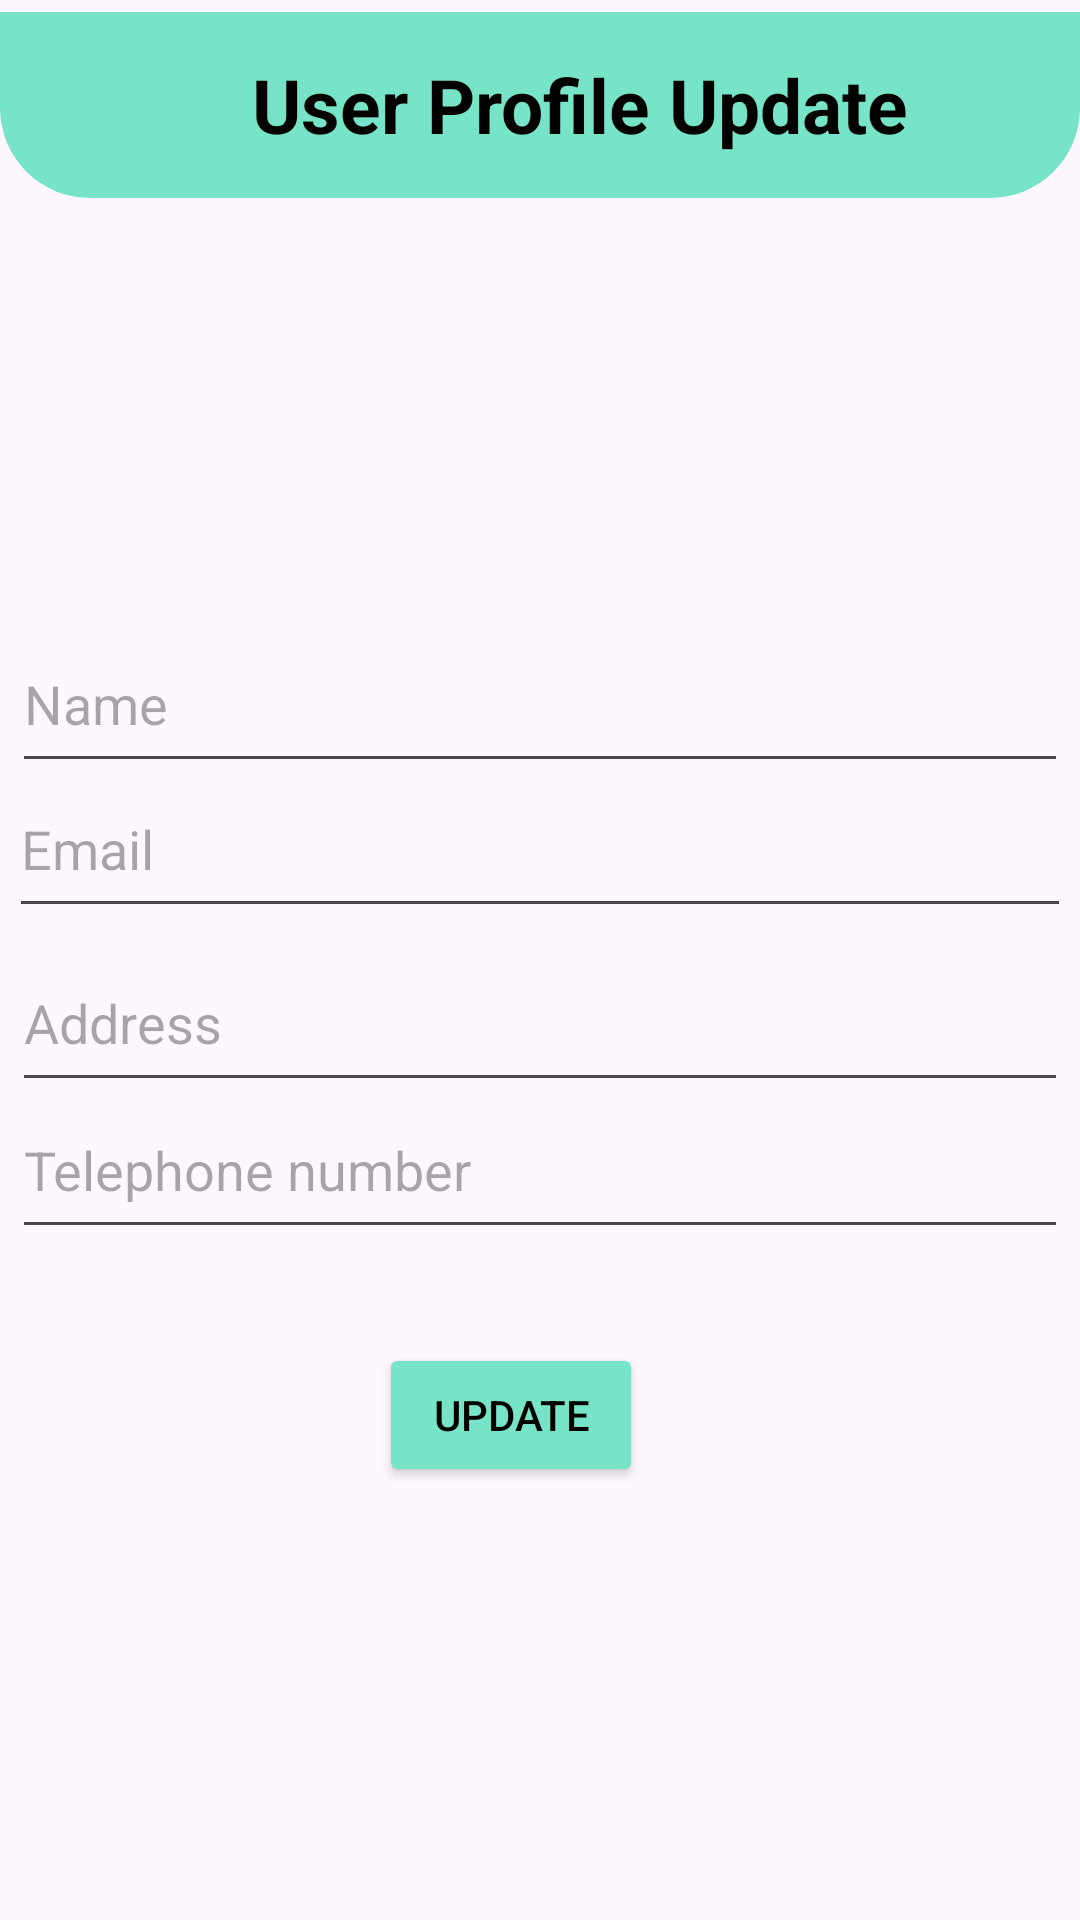

Here is an Android app screen rendered from its layout file. Give the layout XML and the strings, colors and styles it references.
<!-- AndroidManifest.xml: application theme Theme.Dogcare -->
<!-- res/layout/activity_updateuser.xml -->
<?xml version="1.0" encoding="utf-8"?>
<androidx.constraintlayout.widget.ConstraintLayout xmlns:android="http://schemas.android.com/apk/res/android"
    xmlns:app="http://schemas.android.com/apk/res-auto"
    xmlns:tools="http://schemas.android.com/tools"
    android:id="@+id/main"
    android:layout_width="match_parent"
    android:layout_height="match_parent"
    tools:context=".updateuser">


    <androidx.constraintlayout.widget.ConstraintLayout


        android:id="@+id/layoutheader"
        android:layout_width="match_parent"
        android:layout_height="wrap_content"
        android:layout_marginTop="4dp"
        android:background="@drawable/header_background"
        android:padding="10dp"
        app:layout_constraintTop_toTopOf="parent"
        tools:layout_editor_absoluteX="28dp">


        <TextView
            android:id="@+id/textusername"
            android:layout_width="366dp"
            android:layout_height="42dp"
            android:text="User Profile Update"
            android:gravity="center"
            android:textColor="@color/black"
            android:textSize="25sp"
            android:textStyle="bold"
            app:layout_constraintBottom_toBottomOf="parent"
            app:layout_constraintTop_toTopOf="parent"
            app:layout_constraintVertical_bias="1.0"
            tools:layout_editor_absoluteX="3dp" />

        <LinearLayout
            android:layout_width="match_parent"
            android:layout_height="wrap_content"
            android:layout_marginStart="15dp"
            android:layout_marginTop="15dp"
            android:layout_marginEnd="15dp"
            android:layout_marginBottom="10dp"
            android:background="@drawable/white_rectangle_background"
            android:orientation="horizontal"
            app:layout_constraintBottom_toBottomOf="parent">


        </LinearLayout>


    </androidx.constraintlayout.widget.ConstraintLayout>

    <LinearLayout
        android:id="@+id/linearLayout"
        android:layout_width="91dp"
        android:layout_height="95dp"
        app:layout_constraintBottom_toBottomOf="parent"
        app:layout_constraintEnd_toEndOf="parent"
        app:layout_constraintHorizontal_bias="0.092"
        app:layout_constraintStart_toStartOf="parent"
        app:layout_constraintTop_toTopOf="parent"
        app:layout_constraintVertical_bias="0.16">


        <LinearLayout
            android:id="@+id/linearLayout2"
            android:layout_width="match_parent"
            android:layout_height="match_parent"
            app:layout_constraintBottom_toBottomOf="parent"
            app:layout_constraintEnd_toEndOf="parent"
            app:layout_constraintHorizontal_bias="0.092"
            app:layout_constraintStart_toStartOf="parent"
            app:layout_constraintTop_toTopOf="parent"
            app:layout_constraintVertical_bias="0.16">


            <ImageView
                android:layout_width="70dp"
                android:layout_height="65dp"
                android:layout_gravity="center"
                android:src="@drawable/user">


            </ImageView>


        </LinearLayout>




    </LinearLayout>

    <EditText
        android:id="@+id/username"
        android:layout_width="352dp"
        android:layout_height="56dp"
        android:hint="Name"
        app:layout_constraintBottom_toBottomOf="parent"
        app:layout_constraintEnd_toEndOf="parent"
        app:layout_constraintHorizontal_bias="0.491"
        app:layout_constraintStart_toStartOf="parent"
        app:layout_constraintTop_toTopOf="parent"
        app:layout_constraintVertical_bias="0.351" />

    <EditText
        android:id="@+id/usereaddress"
        android:layout_width="352dp"
        android:layout_height="56dp"
        android:hint="Address"
        app:layout_constraintBottom_toBottomOf="parent"
        app:layout_constraintEnd_toEndOf="parent"
        app:layout_constraintHorizontal_bias="0.491"
        app:layout_constraintStart_toStartOf="parent"
        app:layout_constraintTop_toTopOf="parent"
        app:layout_constraintVertical_bias="0.533" />

    <EditText
        android:id="@+id/useremail"
        android:layout_width="354dp"
        android:layout_height="56dp"
        android:ems="10"
        android:hint="Email"
        android:inputType=""
        app:layout_constraintBottom_toBottomOf="parent"
        app:layout_constraintEnd_toEndOf="@+id/usereaddress"
        app:layout_constraintHorizontal_bias="0.508"
        app:layout_constraintStart_toStartOf="@+id/usereaddress"
        app:layout_constraintTop_toTopOf="parent"
        app:layout_constraintVertical_bias="0.434" />

    <EditText
        android:id="@+id/usertele"
        android:layout_width="352dp"
        android:layout_height="56dp"
        android:hint="Telephone number"
        app:layout_constraintBottom_toBottomOf="parent"
        app:layout_constraintEnd_toEndOf="@+id/username"
        app:layout_constraintHorizontal_bias="0.592"
        app:layout_constraintStart_toStartOf="@+id/username"
        app:layout_constraintTop_toTopOf="parent"
        app:layout_constraintVertical_bias="0.617" />

    <Button
        android:id="@+id/button2"
        android:layout_width="wrap_content"
        android:layout_height="wrap_content"
        android:backgroundTint="@color/mint"
        android:text="Update"
        android:textColor="@color/black"
        app:layout_constraintBottom_toBottomOf="parent"
        app:layout_constraintEnd_toEndOf="@+id/usertele"
        app:layout_constraintHorizontal_bias="0.463"
        app:layout_constraintStart_toStartOf="@+id/usertele"
        app:layout_constraintTop_toTopOf="parent"
        app:layout_constraintVertical_bias="0.756" />



</androidx.constraintlayout.widget.ConstraintLayout>
<!-- resources referenced by this layout -->
<resources>
  <color name="black">#FF000000</color>
  <color name="mint">#77E4C8</color>
  <!-- drawable header_background (drawable) -->
  <?xml version="1.0" encoding="utf-8"?>
  <shape xmlns:android="http://schemas.android.com/apk/res/android"
      android:shape="rectangle">
  
  <solid android:color="@color/mint"/>
  
   <corners
       android:bottomLeftRadius="30dp"
       android:bottomRightRadius="30dp"/>
  
  </shape>
  <!-- drawable white_rectangle_background (drawable) -->
  <?xml version="1.0" encoding="utf-8"?>
  <shape xmlns:android="http://schemas.android.com/apk/res/android"
      android:shape="rectangle">
  
      <solid
          android:color="@color/white"/>
      <corners
          android:radius="10dp"/>
  
  
  
  </shape>
  <style name="Theme.Dogcare" parent="Base.Theme.Dogcare" />
  <color name="white">#FFFFFFFF</color>
  <style name="Base.Theme.Dogcare" parent="Theme.Material3.DayNight.NoActionBar">
          
          
      </style>
</resources>
